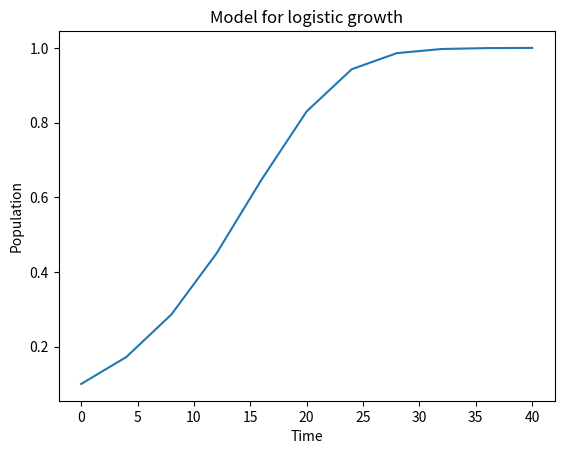

This figure's Python source:
"""forward Euler method to numerically solve a logistic growth model
and then plots the solution using matplotlib"""
from typing import Callable

import matplotlib.pyplot as plt
import numpy as np


def f(t: float, u: float) -> float:
    """The logistic growth model function"""
    alpha = 0.2
    R = 1.0
    unext = alpha*(u) * (1-(u/R))
    return unext


def forward_euler(f: Callable[[float, float], float], 
    u0: float, 
    T: float, 
    N: int
) -> tuple[list[float], list[float]]:
    """Solve u’=f(t, u), u(0)=u0 (in this case the logistic growth model), 
    with n steps until t=T.
    Args:
        f: 
            The differential equation being solved
        u0:
            The initial value or the value of the dependent variable at the initial 
            time (or initial point) of the ODE
        T:
            The maximum time
        N:
            The number of time steps used
    
    Returns:
        An array for t and an array for u. These represent an approximated solution to 
        an ODE.
    """
    t = np.zeros(N + 1)
    u = np.zeros(N + 1) # u[n] is the solution at time t[n]
    u[0] = u0
    dt = T / N
    for n in range(N):
        t[n + 1] = t[n] + dt
        u[n + 1] = u[n] + dt * f(t[n], u[n])
    return t, u
    

def run_and_plot(u0: float = 0.1, T: float = 40, N: int = 10) -> None:
    """Runs the forward euler equation then plots it"""
    t, u = forward_euler(f, u0, T, N)

    plt.plot(t, u)
    plt.xlabel('Time')
    plt.ylabel('Population')
    plt.title('Model for logistic growth')
    plt.show()

run_and_plot()
